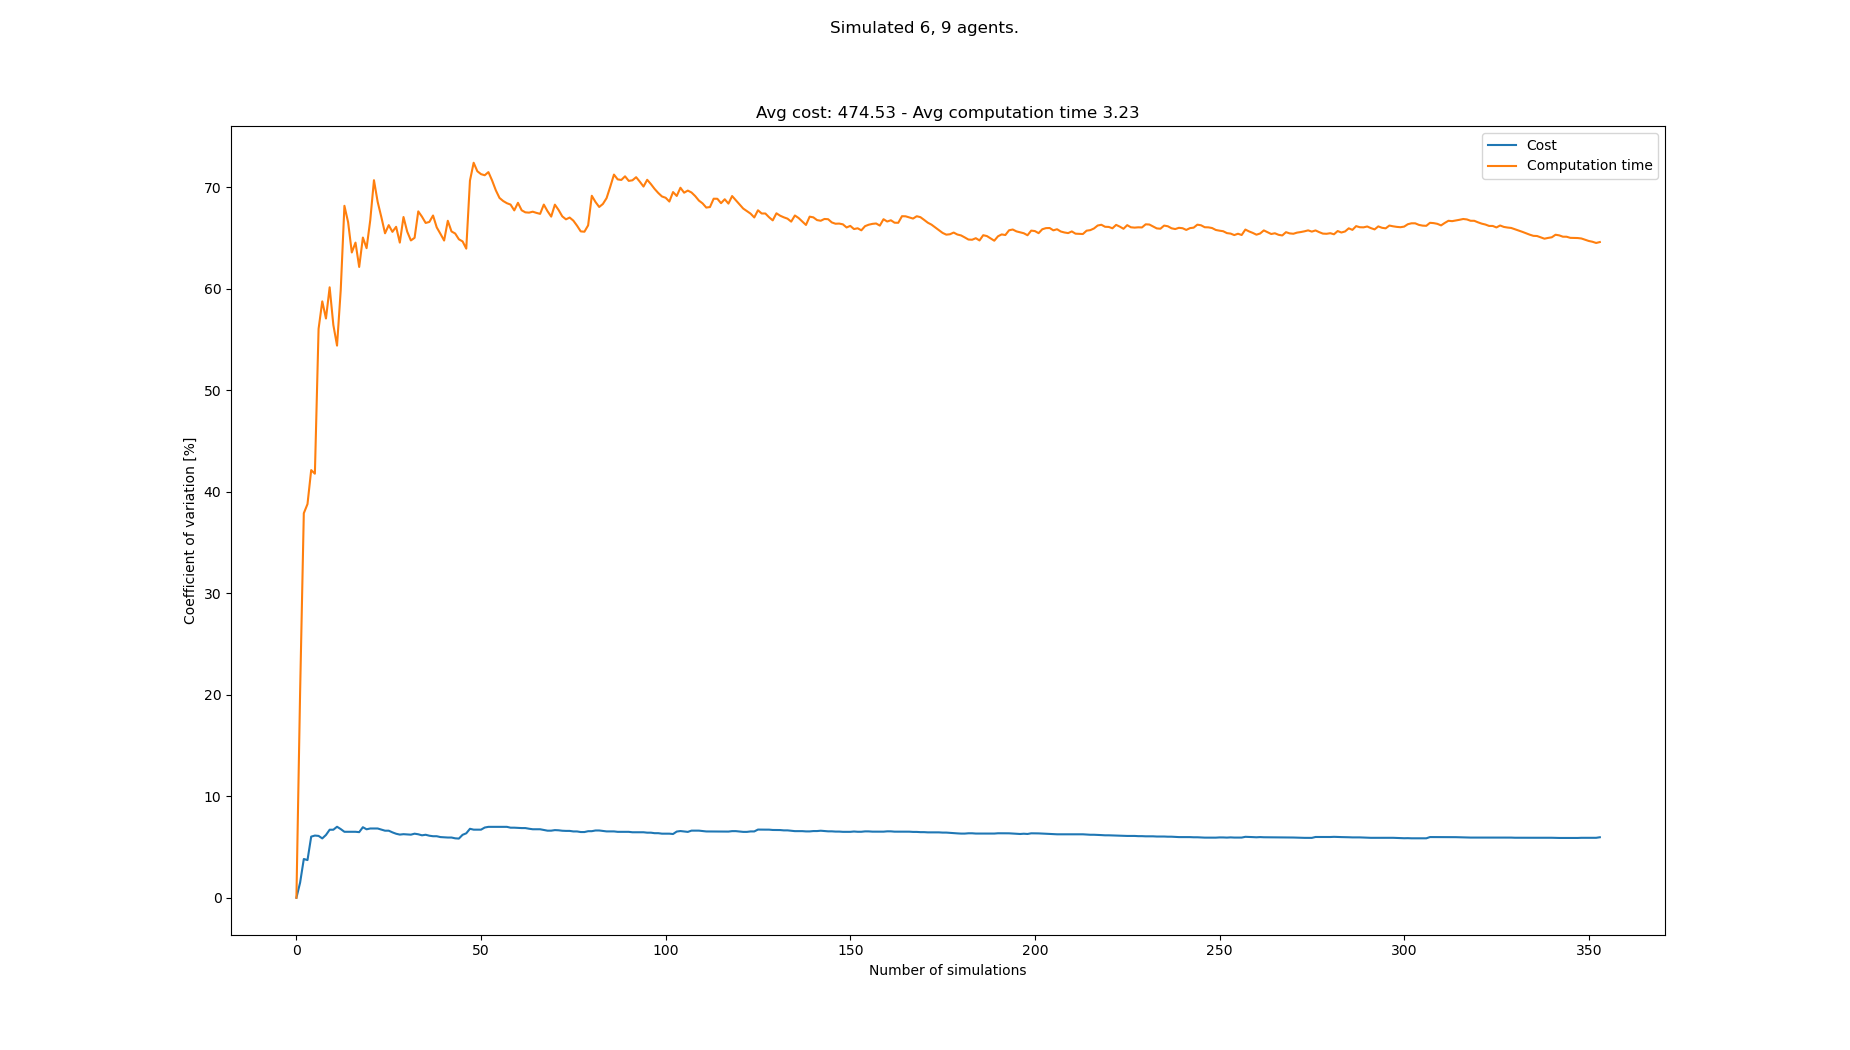

Values plotted in this chart, from the file beside it:
starts, goals, Cost, Cost_var, Cost_mean, Cost_std, Computation time, Computation time_var, Computation time_mean, Computation time_std
[(6, 0), (6, 1), (2, 1), (2, 0), (7, 0),…, [(4, 21), (8, 20), (1, 21), (7, 21), (0,…, 495, 0.0, 495.0, 0.0, 0.5383, 0.0, 0.5383, 0.0
[(2, 0), (6, 1), (7, 0), (4, 0), (3, 0),…, [(6, 20), (7, 21), (2, 20), (8, 21), (3,…, 510, 1.493, 502.5, 7.5, 0.8121, 20.27, 0.6752, 0.1369
[(8, 0), (4, 1), (5, 0), (7, 1), (1, 1),…, [(5, 21), (2, 20), (5, 20), (8, 21), (4,…, 465, 3.818, 490.0, 18.71, 1.362, 37.88, 0.9042, 0.3425
[(2, 1), (4, 0), (7, 0), (0, 0), (3, 0),…, [(1, 20), (6, 21), (4, 20), (7, 20), (2,…, 510, 3.711, 495.0, 18.37, 0.6124, 38.79, 0.8312, 0.3224
[(5, 1), (7, 1), (7, 0), (1, 0), (1, 1),…, [(3, 21), (1, 21), (5, 21), (2, 20), (8,…, 435, 6.022, 483.0, 29.09, 0.4806, 42.13, 0.7611, 0.3207
[(3, 1), (7, 0), (8, 1), (3, 0), (2, 0),…, [(7, 20), (6, 21), (2, 20), (1, 21), (4,…, 450, 6.128, 477.5, 29.26, 1.304, 41.78, 0.8515, 0.3558
[(4, 1), (7, 0), (8, 1), (8, 0), (0, 1),…, [(7, 20), (1, 21), (8, 20), (0, 21), (5,…, 510, 6.094, 482.1, 29.38, 2.247, 56.05, 1.051, 0.589
[(2, 1), (5, 1), (8, 0), (6, 0), (1, 0),…, [(5, 20), (4, 21), (1, 20), (8, 21), (7,…, 465, 5.846, 480.0, 28.06, 2.456, 58.76, 1.226, 0.7207
[(4, 0), (3, 0), (8, 0), (4, 1), (5, 0),…, [(3, 21), (7, 21), (1, 20), (6, 21), (0,…, 525, 6.186, 485.0, 30.0, 2.415, 57.08, 1.359, 0.7754
[(8, 1), (5, 1), (2, 0), (0, 1), (2, 1),…, [(1, 21), (2, 20), (0, 21), (2, 21), (5,…, 435, 6.702, 480.0, 32.17, 3.265, 60.15, 1.549, 0.9318
[(8, 0), (4, 0), (6, 0), (2, 0), (6, 1),…, [(5, 21), (2, 21), (8, 21), (1, 21), (7,…, , 6.702, 480.0, 32.17, 2.05, 56.44, 1.595, 0.9
[(7, 1), (2, 1), (3, 1), (4, 1), (7, 0),…, [(7, 21), (5, 20), (4, 21), (3, 21), (3,…, 435, 6.995, 475.9, 33.29, 1.479, 54.4, 1.585, 0.8623
[(1, 1), (0, 0), (5, 1), (7, 1), (6, 0),…, [(5, 21), (1, 20), (8, 21), (0, 20), (5,…, 495, 6.766, 477.5, 32.31, 4.095, 59.88, 1.778, 1.065
[(8, 0), (5, 1), (2, 1), (7, 1), (3, 0),…, [(8, 21), (2, 21), (0, 21), (1, 20), (5,…, 480, 6.499, 477.7, 31.05, 5.416, 68.18, 2.038, 1.389
[(6, 0), (5, 1), (7, 0), (2, 0), (8, 0),…, [(7, 21), (3, 20), (3, 21), (2, 20), (7,…, , 6.499, 477.7, 31.05, 4.314, 66.56, 2.19, 1.457
[(8, 1), (7, 0), (4, 0), (6, 1), (5, 1),…, [(0, 20), (6, 20), (4, 21), (7, 20), (5,…, , 6.499, 477.7, 31.05, 3.066, 63.58, 2.245, 1.427
[(7, 1), (2, 1), (6, 0), (4, 1), (3, 1),…, [(1, 21), (8, 21), (0, 21), (2, 21), (8,…, , 6.499, 477.7, 31.05, 1.161, 64.55, 2.181, 1.408
[(6, 1), (1, 0), (2, 1), (4, 0), (7, 1),…, [(2, 20), (5, 21), (8, 21), (6, 21), (1,…, 450, 6.465, 475.7, 30.76, 2.69, 62.15, 2.209, 1.373
[(0, 1), (1, 1), (2, 0), (5, 0), (1, 0),…, [(3, 20), (8, 20), (2, 20), (7, 20), (6,…, 420, 6.95, 472.0, 32.8, 0.6211, 65.05, 2.125, 1.383
[(0, 0), (4, 0), (7, 1), (7, 0), (3, 0),…, [(4, 20), (1, 21), (4, 21), (8, 20), (7,…, 465, 6.745, 471.6, 31.81, 4.335, 64, 2.236, 1.431
[(2, 0), (0, 1), (7, 0), (1, 1), (4, 0),…, [(4, 20), (7, 21), (6, 21), (5, 21), (2,…, 435, 6.824, 469.4, 32.03, 0.5804, 66.77, 2.157, 1.44
[(5, 0), (1, 0), (6, 1), (5, 1), (0, 0),…, [(1, 21), (4, 20), (2, 20), (0, 20), (0,…, , 6.824, 469.4, 32.03, 6.395, 70.7, 2.35, 1.661
[(3, 0), (1, 0), (4, 0), (6, 0), (0, 1),…, [(6, 21), (8, 21), (5, 21), (7, 20), (7,…, , 6.824, 469.4, 32.03, 4.092, 68.57, 2.426, 1.663
[(0, 1), (4, 1), (1, 1), (7, 1), (2, 1),…, [(2, 21), (8, 21), (6, 21), (3, 21), (0,…, 450, 6.715, 468.3, 31.45, 2.48, 67.06, 2.428, 1.628
[(7, 1), (1, 0), (3, 1), (4, 1), (4, 0),…, [(8, 20), (6, 21), (5, 20), (3, 21), (1,…, 450, 6.607, 467.4, 30.88, 4.383, 65.47, 2.506, 1.641
[(3, 0), (4, 0), (0, 0), (2, 0), (8, 1),…, [(1, 20), (6, 21), (6, 20), (3, 21), (3,…, , 6.607, 467.4, 30.88, 6.129, 66.27, 2.645, 1.753
[(5, 0), (2, 1), (8, 1), (1, 0), (3, 0),…, [(2, 21), (6, 20), (5, 20), (8, 20), (1,…, 465, 6.443, 467.2, 30.1, 5.564, 65.61, 2.753, 1.807
[(7, 0), (8, 0), (5, 0), (1, 0), (3, 0),…, [(8, 20), (2, 20), (6, 20), (7, 21), (6,…, 480, 6.306, 467.9, 29.5, 1.469, 66.11, 2.708, 1.79
[(3, 0), (7, 0), (5, 0), (3, 1), (6, 0),…, [(2, 21), (6, 21), (5, 21), (4, 21), (0,…, 450, 6.223, 467, 29.06, 4.365, 64.55, 2.765, 1.785
[(0, 0), (4, 1), (3, 0), (8, 1), (6, 0),…, [(0, 21), (8, 21), (3, 20), (4, 21), (6,…, 435, 6.263, 465.7, 29.17, 0.4575, 67.07, 2.688, 1.803
[(7, 1), (4, 0), (1, 0), (2, 1), (6, 1),…, [(2, 20), (0, 21), (2, 21), (5, 20), (3,…, 495, 6.243, 466.9, 29.15, 4.533, 65.64, 2.747, 1.803
[(7, 1), (3, 1), (8, 0), (5, 1), (4, 0),…, [(1, 20), (0, 21), (0, 20), (8, 20), (4,…, 495, 6.215, 468.0, 29.09, 2.545, 64.76, 2.741, 1.775
[(4, 0), (6, 0), (5, 1), (5, 0), (2, 0),…, [(3, 20), (7, 21), (1, 20), (5, 20), (8,…, 510, 6.312, 469.6, 29.64, 1.58, 65.02, 2.706, 1.759
[(7, 1), (0, 1), (0, 0), (4, 0), (7, 0),…, [(5, 20), (3, 21), (6, 21), (7, 20), (0,…, 450, 6.254, 468.9, 29.32, 0.2706, 67.63, 2.634, 1.781
[(2, 0), (2, 1), (4, 0), (5, 1), (6, 0),…, [(5, 20), (8, 20), (5, 21), (4, 20), (6,…, 480, 6.152, 469.3, 28.87, 5.62, 67.1, 2.72, 1.825
[(7, 0), (2, 0), (6, 1), (8, 0), (4, 1),…, [(8, 21), (8, 20), (2, 20), (7, 21), (3,…, 435, 6.206, 468.1, 29.05, 2.314, 66.49, 2.708, 1.801
[(8, 1), (4, 1), (3, 0), (8, 0), (5, 1),…, [(1, 20), (0, 21), (4, 20), (5, 20), (7,…, 480, 6.113, 468.5, 28.64, 1.654, 66.59, 2.68, 1.784
[(6, 1), (3, 0), (4, 0), (0, 0), (0, 1),…, [(4, 20), (1, 21), (7, 20), (4, 21), (0,…, 450, 6.062, 467.9, 28.36, 1.236, 67.22, 2.642, 1.776
[(1, 0), (8, 1), (2, 0), (0, 1), (3, 1),…, [(8, 20), (6, 21), (5, 21), (1, 20), (5,…, , 6.062, 467.9, 28.36, 4.38, 66.05, 2.686, 1.774
[(7, 1), (1, 0), (5, 1), (8, 0), (5, 0),…, [(6, 20), (7, 21), (3, 20), (1, 21), (0,…, 480, 5.978, 468.3, 28, 5.362, 65.42, 2.753, 1.801
[(6, 1), (2, 1), (1, 1), (7, 1), (8, 0),…, [(5, 21), (8, 21), (6, 20), (2, 21), (3,…, 495, 5.958, 469.1, 27.95, 2.53, 64.76, 2.748, 1.779
[(8, 1), (4, 1), (3, 1), (6, 0), (0, 1),…, [(0, 21), (8, 21), (4, 21), (6, 21), (5,…, 495, 5.933, 469.9, 27.88, 0.3691, 66.7, 2.691, 1.795
[(2, 0), (0, 1), (3, 1), (1, 0), (8, 0),…, [(5, 21), (1, 20), (1, 21), (4, 20), (6,…, , 5.933, 469.9, 27.88, 4.428, 65.65, 2.732, 1.793
[(1, 1), (6, 1), (8, 1), (5, 1), (6, 0),…, [(5, 21), (7, 20), (7, 21), (3, 20), (2,…, 480, 5.855, 470.1, 27.53, 1.971, 65.45, 2.714, 1.776
[(7, 0), (3, 0), (0, 1), (6, 1), (2, 1),…, [(0, 20), (4, 20), (6, 20), (4, 21), (8,…, 495, 5.83, 470.8, 27.45, 2.441, 64.88, 2.708, 1.757
[(6, 0), (7, 0), (7, 1), (2, 0), (1, 1),…, [(5, 20), (3, 20), (6, 20), (7, 21), (1,…, 540, 6.2, 472.7, 29.31, 1.978, 64.67, 2.692, 1.741
[(7, 1), (6, 1), (3, 0), (1, 0), (5, 1),…, [(4, 20), (7, 21), (8, 21), (3, 21), (6,…, 525, 6.35, 474.1, 30.11, 2.732, 63.96, 2.693, 1.722
[(8, 0), (3, 0), (0, 1), (6, 0), (4, 0),…, [(3, 20), (5, 20), (5, 21), (6, 20), (3,…, 555, 6.795, 476.2, 32.35, 10.2, 70.66, 2.85, 2.014
[(2, 1), (7, 0), (8, 1), (5, 0), (6, 0),…, [(4, 20), (1, 21), (6, 21), (7, 20), (0,…, 480, 6.709, 476.2, 31.95, 0.2819, 72.42, 2.797, 2.026
[(7, 0), (0, 0), (2, 1), (3, 1), (2, 0),…, [(7, 20), (5, 21), (3, 20), (1, 20), (0,…, , 6.709, 476.2, 31.95, 3.031, 71.58, 2.802, 2.006
[(0, 0), (5, 1), (3, 0), (6, 0), (4, 0),…, [(2, 21), (0, 21), (8, 20), (5, 20), (6,…, , 6.709, 476.2, 31.95, 2.121, 71.3, 2.788, 1.988
[(2, 1), (6, 0), (0, 0), (8, 1), (5, 0),…, [(7, 21), (2, 21), (5, 20), (0, 21), (3,…, 540, 6.918, 477.8, 33.06, 1.888, 71.19, 2.771, 1.973
[(7, 1), (3, 0), (6, 1), (5, 0), (3, 1),…, [(5, 21), (8, 21), (1, 20), (4, 20), (3,…, 435, 6.986, 476.8, 33.31, 1.404, 71.5, 2.745, 1.963
[(0, 0), (8, 0), (2, 0), (4, 1), (7, 0),…, [(5, 21), (6, 21), (8, 20), (7, 20), (7,…, , 6.986, 476.8, 33.31, 3.147, 70.67, 2.753, 1.945
[(1, 0), (8, 0), (6, 0), (1, 1), (6, 1),…, [(1, 20), (3, 21), (2, 20), (5, 20), (4,…, , 6.986, 476.8, 33.31, 4.054, 69.71, 2.776, 1.935
[(4, 0), (1, 1), (2, 1), (7, 0), (6, 1),…, [(2, 21), (0, 20), (5, 21), (7, 21), (6,…, , 6.986, 476.8, 33.31, 3.114, 68.95, 2.782, 1.919
[(4, 1), (4, 0), (7, 0), (2, 1), (0, 1),…, [(0, 21), (6, 21), (4, 20), (2, 21), (7,…, , 6.986, 476.8, 33.31, 2.206, 68.65, 2.772, 1.903
[(3, 0), (6, 0), (0, 1), (0, 0), (7, 1),…, [(1, 20), (5, 21), (8, 21), (0, 20), (0,…, , 6.986, 476.8, 33.31, 6.14, 68.43, 2.83, 1.937
[(1, 1), (3, 0), (0, 0), (5, 1), (8, 1),…, [(1, 20), (6, 20), (2, 20), (3, 20), (2,…, 480, 6.904, 476.9, 32.92, 2, 68.3, 2.816, 1.923
[(1, 0), (2, 1), (1, 1), (3, 0), (6, 1),…, [(5, 20), (3, 20), (1, 21), (1, 20), (4,…, , 6.904, 476.9, 32.92, 5.465, 67.72, 2.861, 1.937
... 283 more rows
